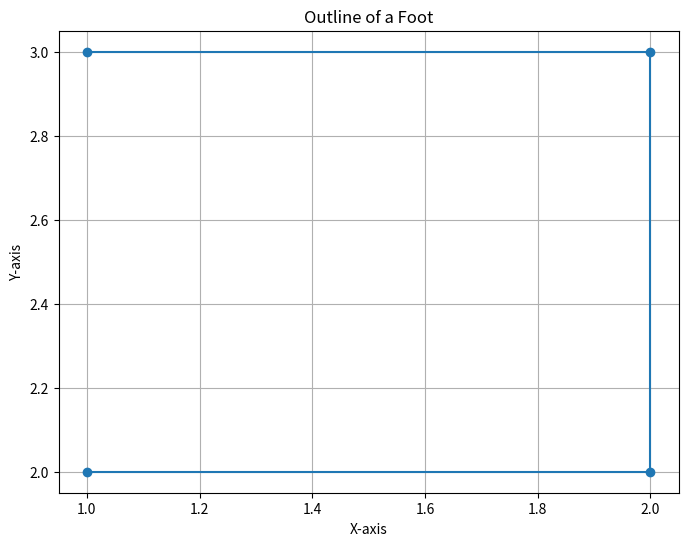

Here is the Python script that generated this plot:
import matplotlib.pyplot as plt

# Replace these lists with your actual X & Y coordinates
x_coordinates = [1, 2, 2, 1]  # Replace with your X coordinates
y_coordinates = [2, 2, 3, 3]  # Replace with your Y coordinates

# Plot the points
plt.figure(figsize=(8, 6))
plt.plot(x_coordinates, y_coordinates, marker='o', linestyle='-')
plt.title('Outline of a Foot')
plt.xlabel('X-axis')
plt.ylabel('Y-axis')
plt.grid(True)
plt.show()